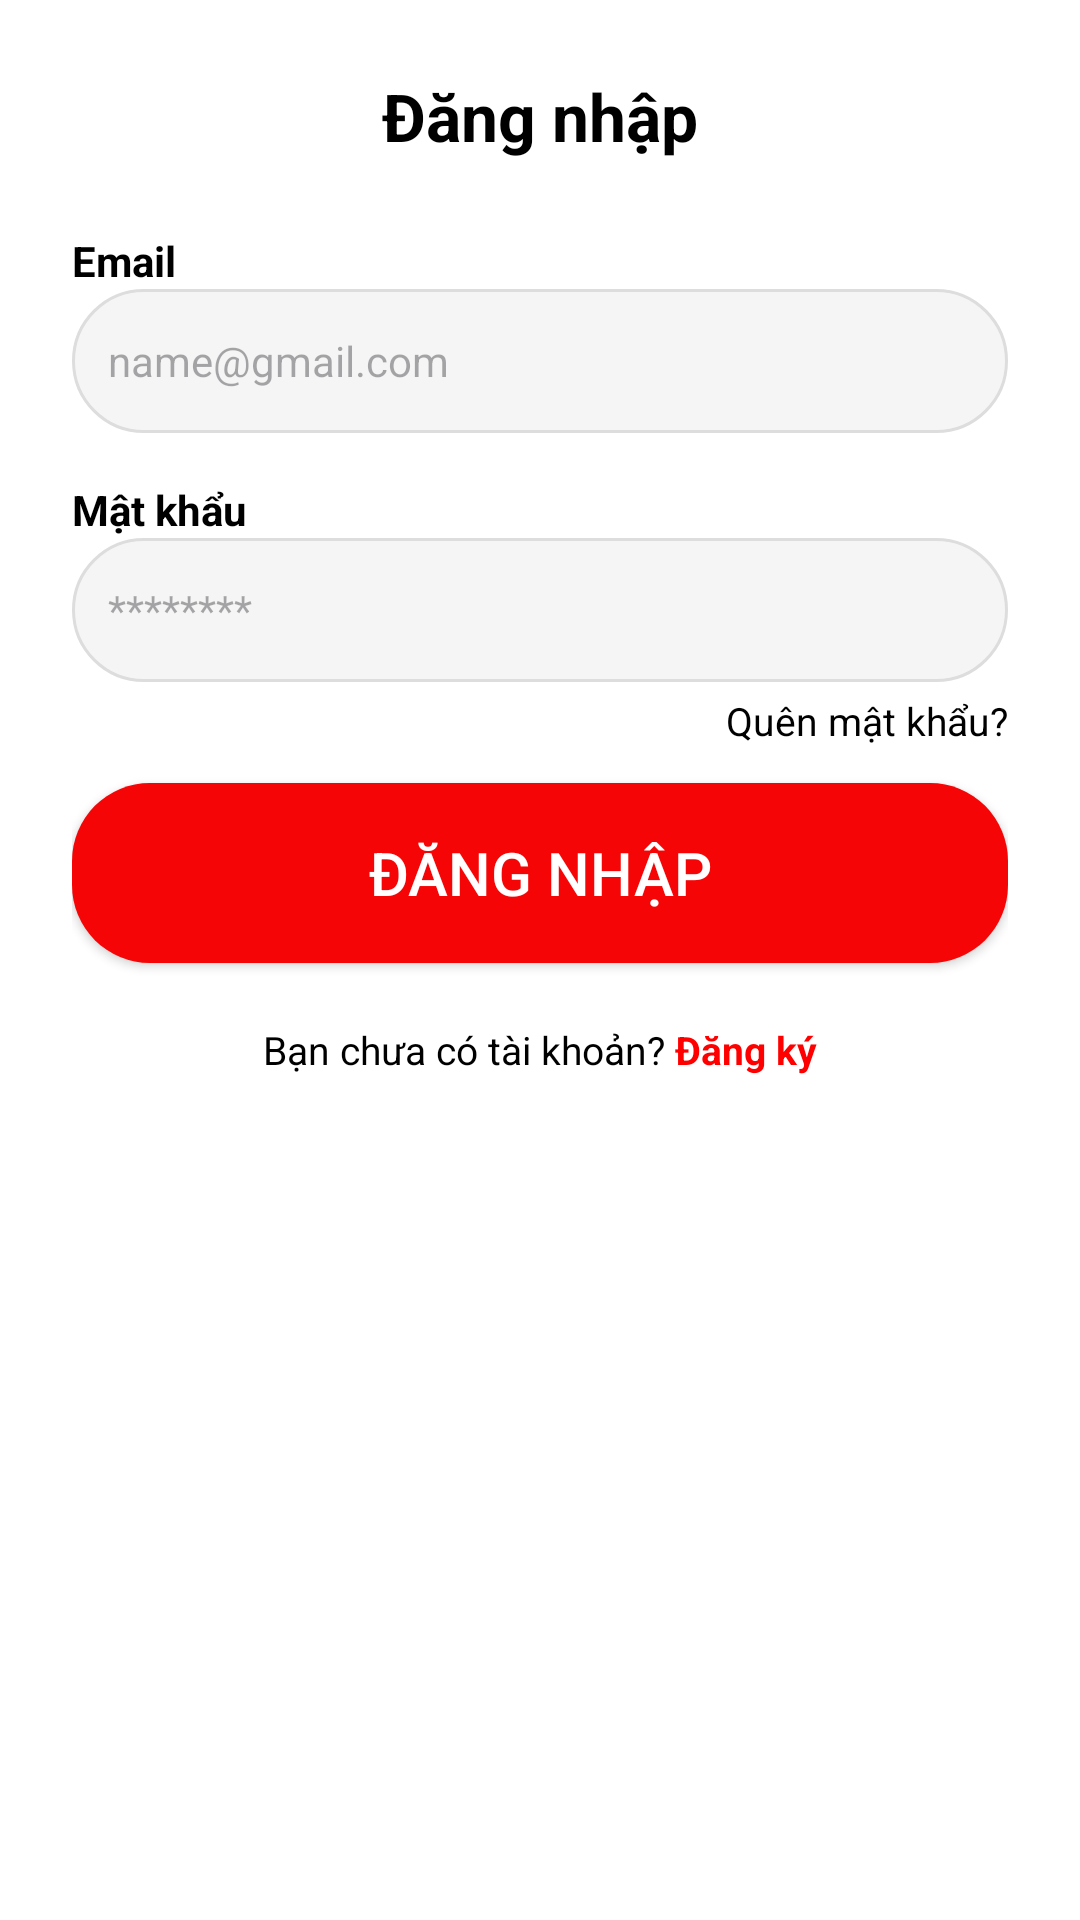

Layout XML and referenced resources for this Android screen:
<!-- AndroidManifest.xml: application theme Theme.Btlandroid -->
<!-- res/layout/activity_manhinhdangnhap.xml -->
<?xml version="1.0" encoding="utf-8"?>
<LinearLayout xmlns:android="http://schemas.android.com/apk/res/android"
    xmlns:tools="http://schemas.android.com/tools"
    android:layout_width="match_parent"
    android:layout_height="match_parent"
    android:orientation="vertical"
    android:background="@android:color/white"
    android:gravity="top|center_horizontal"
    android:paddingHorizontal="24dp"
    android:paddingTop="24dp"
    android:layout_marginTop="20dp"
    tools:context=".ui.auth.LoginActivity">

    
    <TextView
        android:id="@+id/tvLoginTitle"
        android:layout_width="wrap_content"
        android:layout_height="wrap_content"
        android:text="Đăng nhập"
        android:textStyle="bold"
        android:textSize="22sp"
        android:textColor="#000000"
        android:layout_marginBottom="24dp" />

    
    <TextView
        android:layout_width="match_parent"
        android:layout_height="wrap_content"
        android:text="Email"
        android:textStyle="bold"
        android:textSize="14sp"
        android:textColor="#000000" />

    <EditText
        android:id="@+id/etEmail"
        android:layout_width="match_parent"
        android:layout_height="48dp"
        android:hint="name@gmail.com"
        android:inputType="textEmailAddress"
        android:background="@drawable/bogocotext"
        android:layout_marginBottom="16dp"
        android:paddingHorizontal="12dp"
        android:textSize="14sp" />

    
    <TextView
        android:layout_width="match_parent"
        android:layout_height="wrap_content"
        android:text="Mật khẩu"
        android:textStyle="bold"
        android:textSize="14sp"
        android:textColor="#000000" />

    <EditText
        android:id="@+id/etPassword"
        android:layout_width="match_parent"
        android:layout_height="48dp"
        android:hint="********"
        android:inputType="textPassword"
        android:background="@drawable/bogocotext"
        android:paddingHorizontal="12dp"
        android:textSize="14sp"
        android:layout_marginBottom="4dp" />

    
    <TextView
        android:id="@+id/tvForgotPassword"
        android:layout_width="match_parent"
        android:layout_height="wrap_content"
        android:text="Quên mật khẩu?"
        android:textSize="13sp"
        android:textColor="#000000"
        android:gravity="end"
        android:layout_marginBottom="12dp" />

    
    <Button
        android:id="@+id/btnLogin"
        android:layout_width="match_parent"
        android:layout_height="60dp"
        android:text="Đăng nhập"
        android:textColor="#FFFFFF"
        android:textSize="20sp"
        android:background="@drawable/botronnutdangnhap"
        android:layout_marginBottom="20dp" />

    
    <LinearLayout
        android:layout_width="wrap_content"
        android:layout_height="wrap_content"
        android:orientation="horizontal"
        android:gravity="center">

        <TextView
            android:layout_width="wrap_content"
            android:layout_height="wrap_content"
            android:text="Bạn chưa có tài khoản? "
            android:textSize="13sp"
            android:textColor="#000000" />

        <TextView
            android:id="@+id/tvRegisterLink"
            android:layout_width="wrap_content"
            android:layout_height="wrap_content"
            android:text="Đăng ký"
            android:textStyle="bold"
            android:textSize="13sp"
            android:textColor="#FF0000" />
    </LinearLayout>

</LinearLayout>
<!-- resources referenced by this layout -->
<resources>
  <!-- drawable bogocotext (drawable) -->
  <?xml version="1.0" encoding="utf-8"?>
  <shape xmlns:android="http://schemas.android.com/apk/res/android">
      <solid android:color="#f5f5f5" /> 
      <corners android:radius="26dp" /> 
      <stroke android:color="#DDDDDD" android:width="1dp" /> 
  </shape>
  <!-- drawable botronnutdangnhap (drawable) -->
  <?xml version="1.0" encoding="utf-8"?>
  <shape xmlns:android="http://schemas.android.com/apk/res/android">
      <solid android:color="#F50505" /> 
      <corners android:radius="26dp" /> 
  </shape>
  <style name="Theme.Btlandroid" parent="Base.Theme.Btlandroid" />
  <style name="Base.Theme.Btlandroid" parent="Theme.Material3.DayNight.NoActionBar">
          
          
      </style>
</resources>
